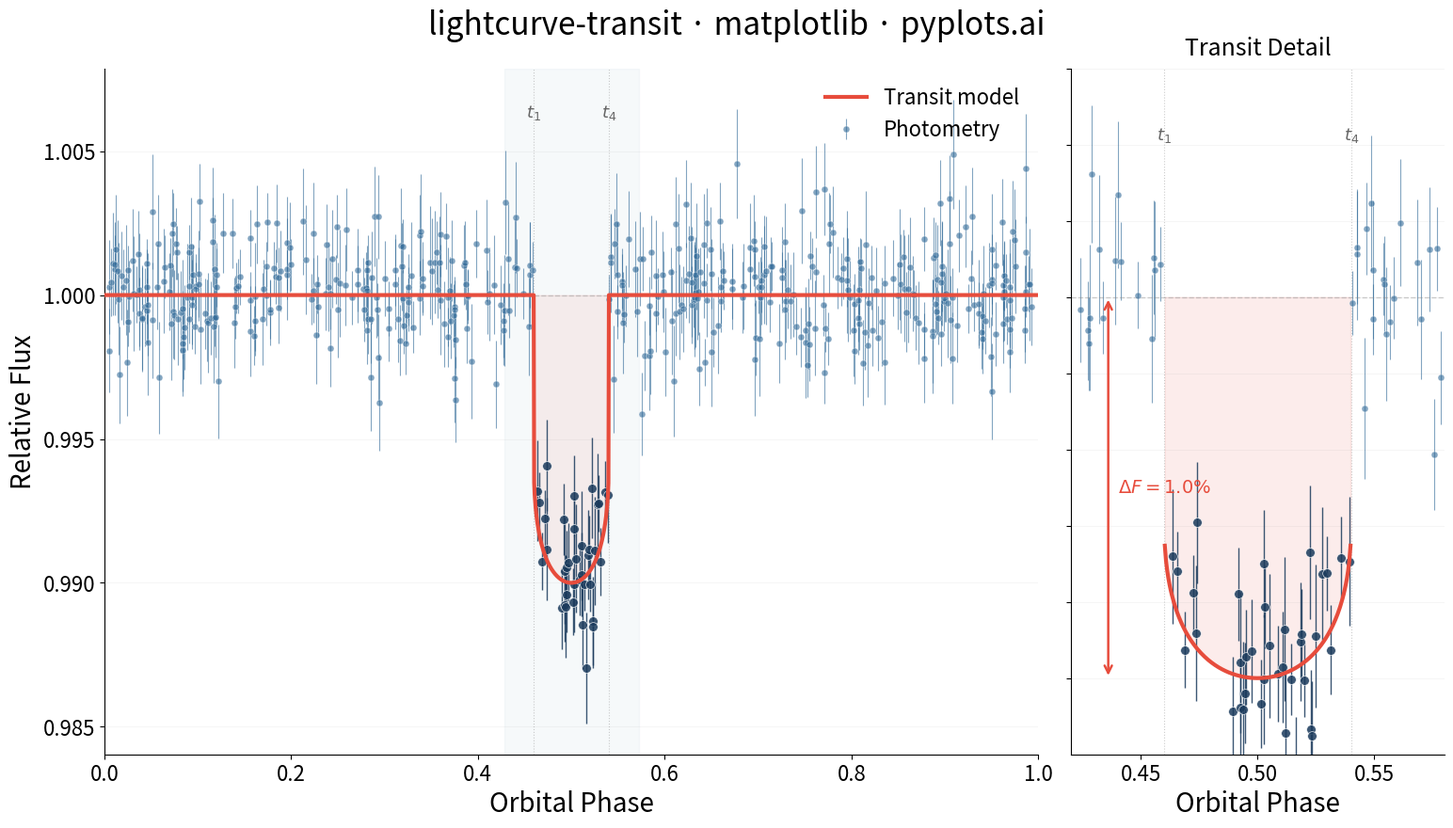

Reproduce this figure in Python.
"""pyplots.ai
lightcurve-transit: Astronomical Light Curve
Library: matplotlib 3.10.8 | Python 3.14.3
Quality: 86/100 | Created: 2026-03-18
"""

import matplotlib.pyplot as plt
import numpy as np
from matplotlib.patches import FancyArrowPatch


# Data
np.random.seed(42)

transit_center = 0.5
transit_duration = 0.08
transit_depth = 0.01
u1, u2 = 0.3, 0.1
half_dur = transit_duration / 2.0
n_points = 500

# Phase-folded observations
phase = np.sort(np.random.uniform(0.0, 1.0, n_points))

# Quadratic limb-darkened transit model for observations
model_flux = np.ones(n_points)
in_transit = np.abs(phase - transit_center) < half_dur
z = np.abs(phase[in_transit] - transit_center) / half_dur
limb = 1.0 - u1 * (1 - np.sqrt(1 - z**2)) - u2 * (1 - np.sqrt(1 - z**2)) ** 2
model_flux[in_transit] = 1.0 - transit_depth * limb

# Simulated photometry with realistic noise
flux_err = np.random.uniform(0.0008, 0.0020, n_points)
flux = model_flux + np.random.normal(0, 1, n_points) * flux_err

# Smooth model curve for overlay
phase_smooth = np.linspace(0.0, 1.0, 2000)
model_smooth = np.ones(2000)
in_transit_s = np.abs(phase_smooth - transit_center) < half_dur
z_s = np.abs(phase_smooth[in_transit_s] - transit_center) / half_dur
limb_s = 1.0 - u1 * (1 - np.sqrt(1 - z_s**2)) - u2 * (1 - np.sqrt(1 - z_s**2)) ** 2
model_smooth[in_transit_s] = 1.0 - transit_depth * limb_s

# Colors
c_data = "#306998"
c_transit = "#1a3a5c"
c_model = "#E74C3C"
c_fill = "#E74C3C"
c_baseline = "#888888"

# Two-panel layout: full light curve + transit zoom
fig, (ax, ax_zoom) = plt.subplots(1, 2, figsize=(16, 9), gridspec_kw={"width_ratios": [3, 1.2], "wspace": 0.05})

# === Main panel: full light curve ===

# Out-of-transit points
out_mask = ~in_transit
ax.errorbar(
    phase[out_mask],
    flux[out_mask],
    yerr=flux_err[out_mask],
    fmt="o",
    markersize=5,
    color=c_data,
    ecolor=c_data,
    elinewidth=0.8,
    alpha=0.6,
    markeredgecolor="white",
    markeredgewidth=0.4,
    capsize=0,
    zorder=2,
    label="Photometry",
)

# In-transit points: darker, more prominent
ax.errorbar(
    phase[in_transit],
    flux[in_transit],
    yerr=flux_err[in_transit],
    fmt="o",
    markersize=7,
    color=c_transit,
    ecolor=c_transit,
    elinewidth=1.0,
    alpha=0.85,
    markeredgecolor="white",
    markeredgewidth=0.5,
    capsize=0,
    zorder=4,
)

# Transit model
ax.plot(phase_smooth, model_smooth, color=c_model, linewidth=3, zorder=5, label="Transit model")

# Fill between baseline and model
transit_mask_smooth = np.abs(phase_smooth - transit_center) < half_dur
ax.fill_between(
    phase_smooth[transit_mask_smooth], 1.0, model_smooth[transit_mask_smooth], color=c_fill, alpha=0.08, zorder=1
)

# Baseline reference
ax.axhline(y=1.0, color=c_baseline, linewidth=1, linestyle="--", alpha=0.4, zorder=1)

# Ingress/egress contact markers
t1 = transit_center - half_dur
t4 = transit_center + half_dur
for t_val, label in [(t1, "$t_1$"), (t4, "$t_4$")]:
    ax.axvline(x=t_val, color="#999999", linewidth=0.8, linestyle=":", alpha=0.5, zorder=1)
    ax.text(t_val, 1.006, label, fontsize=13, color="#666666", ha="center", va="bottom")

# Shaded region showing zoom area
ax.axvspan(transit_center - half_dur * 1.8, transit_center + half_dur * 1.8, color=c_data, alpha=0.04, zorder=0)

# Main panel styling
ax.set_xlabel("Orbital Phase", fontsize=20)
ax.set_ylabel("Relative Flux", fontsize=20)
ax.tick_params(axis="both", labelsize=16)
ax.spines["top"].set_visible(False)
ax.spines["right"].set_visible(False)
ax.yaxis.grid(True, alpha=0.15, linewidth=0.6)
ax.legend(fontsize=16, frameon=False, loc="upper right")
ax.set_xlim(0.0, 1.0)

# === Zoom panel: transit detail ===

# In-transit data
ax_zoom.errorbar(
    phase[in_transit],
    flux[in_transit],
    yerr=flux_err[in_transit],
    fmt="o",
    markersize=7,
    color=c_transit,
    ecolor=c_transit,
    elinewidth=1.0,
    alpha=0.85,
    markeredgecolor="white",
    markeredgewidth=0.5,
    capsize=0,
    zorder=4,
)

# Nearby out-of-transit for context
near_mask = (np.abs(phase - transit_center) < half_dur * 2.0) & ~in_transit
ax_zoom.errorbar(
    phase[near_mask],
    flux[near_mask],
    yerr=flux_err[near_mask],
    fmt="o",
    markersize=5,
    color=c_data,
    ecolor=c_data,
    elinewidth=0.8,
    alpha=0.6,
    markeredgecolor="white",
    markeredgewidth=0.4,
    capsize=0,
    zorder=2,
)

# Zoomed model
zoom_phase = phase_smooth[transit_mask_smooth]
zoom_model = model_smooth[transit_mask_smooth]
ax_zoom.plot(zoom_phase, zoom_model, color=c_model, linewidth=3, zorder=5)
ax_zoom.fill_between(zoom_phase, 1.0, zoom_model, color=c_fill, alpha=0.10, zorder=1)
ax_zoom.axhline(y=1.0, color=c_baseline, linewidth=1, linestyle="--", alpha=0.4)

# Transit depth annotation with double-headed arrow
min_model = zoom_model.min()
arrow = FancyArrowPatch(
    (transit_center - half_dur * 1.6, 1.0),
    (transit_center - half_dur * 1.6, min_model),
    arrowstyle="<->",
    color=c_model,
    linewidth=1.8,
    mutation_scale=14,
    zorder=6,
)
ax_zoom.add_patch(arrow)
ax_zoom.text(
    transit_center - half_dur * 1.5,
    (1.0 + min_model) / 2,
    f"$\\Delta F = {transit_depth * 100:.1f}\\%$",
    fontsize=14,
    color=c_model,
    va="center",
    ha="left",
    fontweight="medium",
    zorder=6,
)

# Contact point labels
for t_val, label in [(t1, "$t_1$"), (t4, "$t_4$")]:
    ax_zoom.axvline(x=t_val, color="#999999", linewidth=0.8, linestyle=":", alpha=0.5, zorder=1)
    ax_zoom.text(t_val, 1.004, label, fontsize=13, color="#666666", ha="center", va="bottom")

# Zoom panel styling
zoom_margin = half_dur * 2.0
ax_zoom.set_xlim(transit_center - zoom_margin, transit_center + zoom_margin)
ax_zoom.set_ylim(min_model - 0.002, 1.006)
ax_zoom.set_xlabel("Orbital Phase", fontsize=20)
ax_zoom.tick_params(axis="both", labelsize=16)
ax_zoom.tick_params(axis="y", labelleft=False)
ax_zoom.spines["top"].set_visible(False)
ax_zoom.spines["right"].set_visible(False)
ax_zoom.yaxis.grid(True, alpha=0.15, linewidth=0.6)
ax_zoom.set_title("Transit Detail", fontsize=18, fontweight="medium", pad=10)

# Figure title
fig.suptitle("lightcurve-transit · matplotlib · pyplots.ai", fontsize=24, fontweight="medium", y=0.98)

fig.subplots_adjust(left=0.08, right=0.97, top=0.91, bottom=0.10, wspace=0.08)
plt.savefig("plot.png", dpi=300, bbox_inches="tight")
